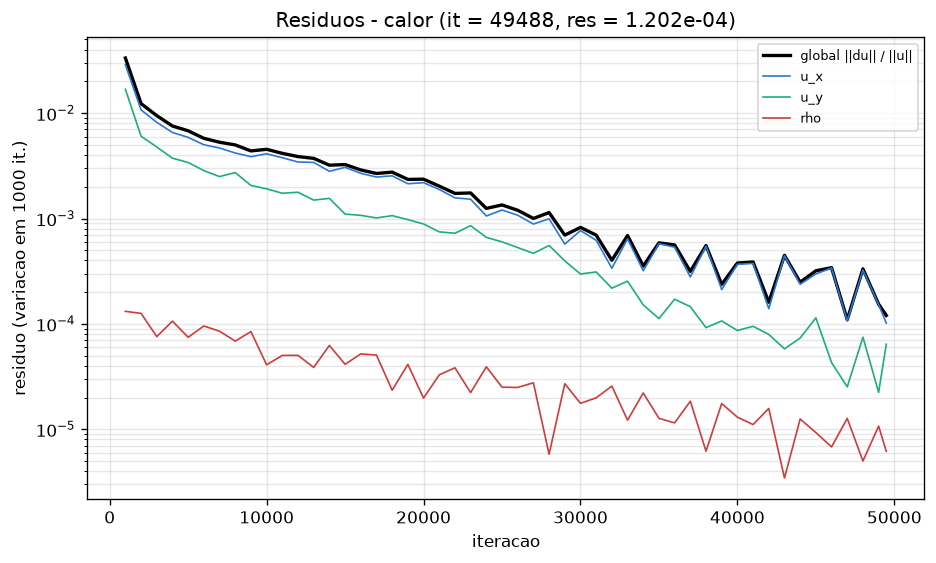

Data behind this chart, as committed beside it:
# caso=calor tol=1e-07 max_iter=20000000…
it, res, tempo_unix, mlups, res_ux, res_uy, res_uz, res_rho, Nu_inst, Nu, C_D, C_L
1000, 3.335067e-02, 1794466468, 4.793, 0.02878, 0.01685, 0, 0.0001316, 1.093, 1.115, 13.28, 6.1582683e-14
2000, 1.230759e-02, 1794466601, 4.828, 0.01073, 0.006037, 0, 0.0001258, 0.9802, 0.995, 11.8, 7.3725748e-14
3000, 9.464205e-03, 1794466733, 4.836, 0.008172, 0.004773, 0, 7.573599e-05, 0.9333, 0.9445, 11.34, -7.8062556e-14
4000, 7.544012e-03, 1794466869, 4.816, 0.006555, 0.003734, 0, 0.0001062, 0.9079, 0.917, 10.94, -8.0057488e-13
5000, 6.797583e-03, 1794467016, 4.724, 0.005886, 0.003401, 0, 7.4611247e-05, 0.8927, 0.8997, 10.75, 6.5919492e-14
6000, 5.764648e-03, 1794467149, 4.74, 0.005012, 0.002848, 0, 9.5538342e-05, 0.8824, 0.8883, 10.64, -6.2450045e-14
7000, 5.294564e-03, 1794467282, 4.754, 0.004668, 0.002499, 0, 8.5183082e-05, 0.8757, 0.8803, 10.57, 4.6837534e-13
8000, 4.992682e-03, 1794467415, 4.765, 0.004182, 0.002727, 0, 6.8644725e-05, 0.8709, 0.8748, 10.47, -1.0928758e-13
9000, 4.377138e-03, 1794467548, 4.774, 0.003862, 0.00206, 0, 8.4502221e-05, 0.8675, 0.8707, 10.42, -1.4398205e-13
10000, 4.536714e-03, 1794467681, 4.779, 0.004114, 0.001913, 0, 4.0898412e-05, 0.865, 0.8677, 10.34, -2.4286129e-13
11000, 4.153522e-03, 1794467812, 4.792, 0.003773, 0.001737, 0, 5.0233209e-05, 0.8629, 0.8653, 10.25, -1.0668549e-13
12000, 3.868252e-03, 1794467942, 4.804, 0.003437, 0.001775, 0, 5.0270128e-05, 0.8614, 0.8634, 10.3, -1.8214596e-13
13000, 3.720972e-03, 1794468073, 4.814, 0.003408, 0.001495, 0, 3.8604343e-05, 0.8604, 0.8619, 10.27, 4.4148712e-13
14000, 3.205180e-03, 1794468203, 4.824, 0.002803, 0.001554, 0, 6.2436679e-05, 0.8597, 0.8609, 10.23, 6.5659284e-13
15000, 3.250689e-03, 1794468333, 4.832, 0.003058, 0.001101, 0, 4.1368132e-05, 0.8589, 0.8601, 10.21, -8.0664642e-14
16000, 2.889507e-03, 1794468464, 4.837, 0.002683, 0.001072, 0, 5.1879803e-05, 0.8583, 0.8594, 10.16, -2.6888214e-14
17000, 2.674132e-03, 1794468595, 4.843, 0.002475, 0.001013, 0, 5.0611e-05, 0.8578, 0.8588, 10.21, -5.2648857e-13
18000, 2.755340e-03, 1794468725, 4.848, 0.002541, 0.001065, 0, 2.3465352e-05, 0.8576, 0.8583, 10.19, -6.6786854e-14
19000, 2.349537e-03, 1794468855, 4.853, 0.002137, 0.0009754, 0, 4.1284152e-05, 0.8575, 0.858, 10.19, 1.7780916e-13
20000, 2.361602e-03, 1794468985, 4.858, 0.002189, 0.0008874, 0, 1.9765983e-05, 0.8572, 0.8577, 10.17, 4.7704896e-13
21000, 2.028182e-03, 1794469116, 4.861, 0.001886, 0.000747, 0, 3.2836119e-05, 0.857, 0.8575, 10.17, 5.4643789e-13
22000, 1.730907e-03, 1794469246, 4.865, 0.001572, 0.0007239, 0, 3.8319947e-05, 0.8568, 0.8573, 10.18, -5.8980598e-14
23000, 1.747313e-03, 1794469376, 4.869, 0.001524, 0.0008556, 0, 2.2281115e-05, 0.8568, 0.8571, 10.19, -3.8857806e-13
24000, 1.246994e-03, 1794469507, 4.872, 0.001057, 0.0006623, 0, 3.9165216e-05, 0.8568, 0.857, 10.19, 4.0158848e-13
25000, 1.345057e-03, 1794469640, 4.87, 0.001204, 0.0006001, 0, 2.5088701e-05, 0.8567, 0.8569, 10.16, 2.4459601e-13
26000, 1.197410e-03, 1794469773, 4.868, 0.001074, 0.0005301, 0, 2.4934885e-05, 0.8566, 0.8568, 10.17, 1.7607443e-13
27000, 1.001247e-03, 1794469905, 4.869, 0.0008857, 0.000467, 0, 2.7614108e-05, 0.8565, 0.8567, 10.16, -2.2724878e-13
28000, 1.138041e-03, 1794470036, 4.871, 0.0009936, 0.0005549, 0, 5.7948494e-06, 0.8566, 0.8567, 10.19, 4.1286419e-13
29000, 6.956913e-04, 1794470166, 4.874, 0.0005719, 0.0003962, 0, 2.7064718e-05, 0.8566, 0.8566, 10.17, -1.994932e-14
30000, 8.233488e-04, 1794470296, 4.876, 0.0007678, 0.0002974, 0, 1.7620888e-05, 0.8566, 0.8566, 10.16, -1.8995222e-13
31000, 6.952817e-04, 1794470427, 4.878, 0.0006218, 0.000311, 0, 1.9884625e-05, 0.8564, 0.8566, 10.16, 1.6132928e-13
32000, 4.018903e-04, 1794470558, 4.879, 0.0003376, 0.0002181, 0, 2.5705119e-05, 0.8564, 0.8565, 10.16, 4.1633363e-13
33000, 6.897544e-04, 1794470689, 4.88, 0.0006412, 0.0002543, 0, 1.2199323e-05, 0.8564, 0.8565, 10.17, -1.3010426e-13
34000, 3.536377e-04, 1794470819, 4.882, 0.0003196, 0.0001515, 0, 2.2118681e-05, 0.8565, 0.8565, 10.17, 1.2576745e-13
35000, 5.871044e-04, 1794470949, 4.884, 0.0005763, 0.0001123, 0, 1.2700811e-05, 0.8565, 0.8565, 10.16, 3.3219955e-13
36000, 5.611969e-04, 1794471080, 4.885, 0.0005344, 0.0001714, 0, 1.1499404e-05, 0.8564, 0.8565, 10.16, 8.4134089e-14
37000, 3.144186e-04, 1794471211, 4.886, 0.0002787, 0.0001456, 0, 1.8462608e-05, 0.8564, 0.8565, 10.17, 1.7260499e-13
38000, 5.540436e-04, 1794471341, 4.887, 0.0005463, 9.211954e-05, 0, 6.1991548e-06, 0.8564, 0.8565, 10.17, -5.4470317e-13
39000, 2.369761e-04, 1794471471, 4.889, 0.0002116, 0.0001066, 0, 1.7549728e-05, 0.8565, 0.8565, 10.17, 2.8622937e-14
40000, 3.780013e-04, 1794471602, 4.89, 0.000368, 8.6586769e-05, 0, 1.3019897e-05, 0.8565, 0.8565, 10.17, -4.692427e-13
41000, 3.867280e-04, 1794471734, 4.889, 0.0003749, 9.4866382e-05, 0, 1.1088418e-05, 0.8564, 0.8565, 10.16, 5.7419347e-13
42000, 1.604008e-04, 1794471866, 4.889, 0.0001394, 7.9416684e-05, 0, 1.5760154e-05, 0.8564, 0.8564, 10.17, 4.692427e-13
43000, 4.471455e-04, 1794472000, 4.888, 0.0004434, 5.7932312e-05, 0, 3.4487016e-06, 0.8564, 0.8564, 10.17, -4.1893572e-13
44000, 2.486383e-04, 1794472129, 4.89, 0.0002375, 7.346337e-05, 0, 1.252472e-05, 0.8565, 0.8564, 10.17, 2.2551405e-14
45000, 3.189234e-04, 1794472259, 4.891, 0.0002978, 0.0001141, 0, 9.3036571e-06, 0.8565, 0.8564, 10.16, -2.4372865e-13
46000, 3.417827e-04, 1794472389, 4.892, 0.0003391, 4.2943363e-05, 0, 6.8024376e-06, 0.8564, 0.8564, 10.16, 1.6479873e-14
47000, 1.096817e-04, 1794472520, 4.893, 0.0001067, 2.5243703e-05, 0, 1.267679e-05, 0.8564, 0.8564, 10.16, 1.0581813e-13
48000, 3.327978e-04, 1794472650, 4.895, 0.0003243, 7.4793454e-05, 0, 4.9969683e-06, 0.8564, 0.8564, 10.17, -1.2836954e-13
49000, 1.537804e-04, 1794472780, 4.896, 0.0001521, 2.2436146e-05, 0, 1.0713326e-05, 0.8564, 0.8564, 10.17, -2.8449465e-13
